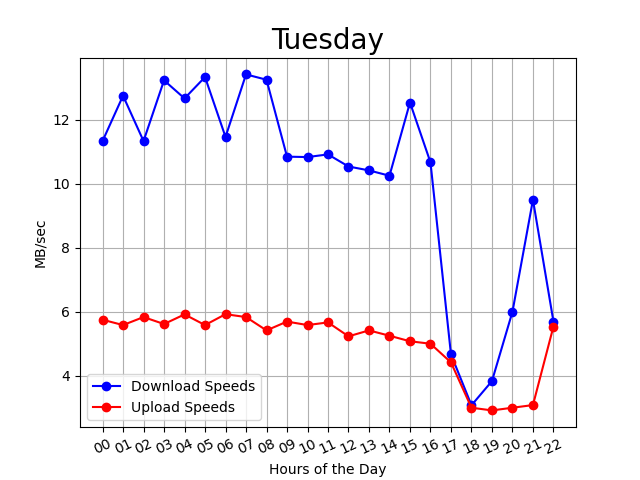

The file beside this chart, header and first rows:
00:05:26, 00, 5, 7
00:10:18, 00, 4, 5
00:15:12, 00, 16, 5
00:20:04, 00, 22, 6
00:24:55, 00, 3, 7
00:29:48, 00, 4, 5
00:34:40, 00, 18, 5
00:39:32, 00, 17, 6
00:44:24, 00, 4, 6
00:49:14, 00, 6, 5
00:54:08, 00, 26, 5
00:58:59, 00, 11, 7
01:03:51, 01, 4, 6
01:08:45, 01, 11, 5
01:13:39, 01, 24, 5
01:18:31, 01, 15, 6
01:23:23, 01, 4, 6
01:28:15, 01, 6, 5
01:33:09, 01, 25, 5
01:38:01, 01, 15, 6
01:42:52, 01, 4, 6
01:47:45, 01, 8, 5
01:52:37, 01, 25, 5
01:57:28, 01, 12, 7
02:02:20, 02, 4, 6
02:07:14, 02, 12, 5
02:12:08, 02, 24, 4
02:16:59, 02, 10, 7
02:21:51, 02, 4, 6
02:26:42, 02, 11, 6
02:31:32, 02, 25, 6
02:36:25, 02, 4, 8
02:41:17, 02, 4, 5
02:46:08, 02, 22, 4
02:50:58, 02, 12, 7
02:55:51, 02, 4, 6
03:00:44, 03, 11, 5
03:05:37, 03, 29, 5
03:10:27, 03, 10, 7
03:15:19, 03, 4, 6
03:20:15, 03, 12, 5
03:25:10, 03, 22, 5
03:30:01, 03, 18, 6
03:34:53, 03, 5, 6
03:39:44, 03, 6, 5
03:44:39, 03, 24, 5
03:49:30, 03, 17, 7
03:54:22, 03, 4, 6
03:59:14, 03, 10, 5
04:04:07, 04, 25, 6
04:08:59, 04, 10, 6
04:13:50, 04, 4, 6
04:18:44, 04, 13, 5
04:23:37, 04, 27, 5
04:28:28, 04, 13, 7
04:33:20, 04, 4, 6
04:38:12, 04, 14, 6
04:43:04, 04, 13, 6
04:47:55, 04, 5, 8
04:52:47, 04, 5, 5
04:57:40, 04, 19, 5
... 234 more rows
